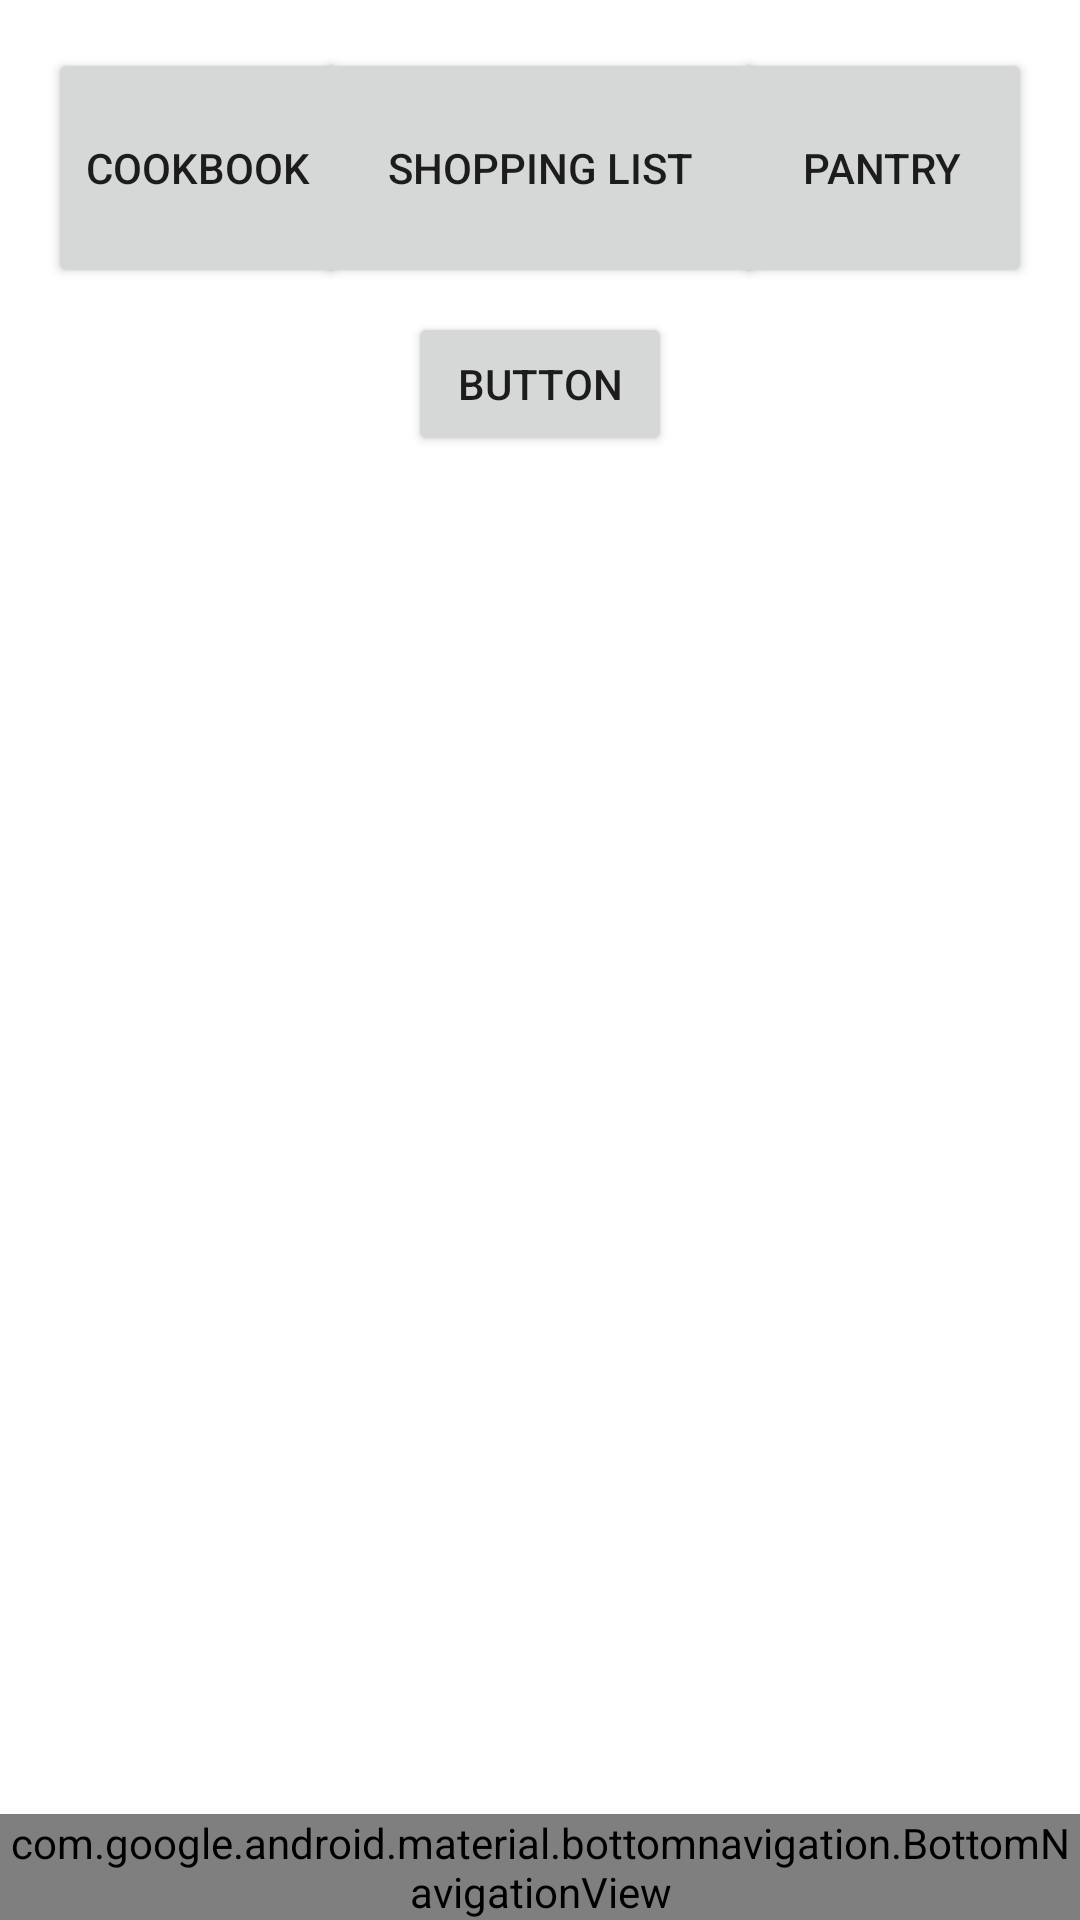

Reconstruct the res/layout file that produces this screen, plus the resources it refers to.
<!-- AndroidManifest.xml: application theme AppTheme -->
<!-- res/layout/activity_welcome.xml -->
<?xml version="1.0" encoding="utf-8"?>
<android.support.constraint.ConstraintLayout xmlns:android="http://schemas.android.com/apk/res/android"
    xmlns:app="http://schemas.android.com/apk/res-auto"
    xmlns:tools="http://schemas.android.com/tools"
    android:id="@+id/container"
    android:layout_width="match_parent"
    android:layout_height="match_parent"
    tools:context="cs246.recipe.Welcome"
    android:background="@color/white">

    <android.support.design.widget.BottomNavigationView
        android:id="@+id/navigation"
        android:layout_width="0dp"
        android:layout_height="wrap_content"
        android:layout_marginEnd="0dp"
        android:layout_marginStart="0dp"
        android:background="?android:attr/windowBackground"
        app:layout_constraintBottom_toBottomOf="parent"
        app:layout_constraintLeft_toLeftOf="parent"
        app:layout_constraintRight_toRightOf="parent"
        app:menu="@menu/navigation" />

    <Button
        android:id="@+id/button"
        android:layout_width="100dp"
        android:layout_height="80dp"
        android:layout_marginStart="16dp"
        android:layout_marginTop="16dp"
        android:text="@string/cookbook_button"
        android:onClick="switchToCookbook"
        app:layout_constraintLeft_toLeftOf="parent"
        app:layout_constraintTop_toTopOf="parent" />

    <Button
        android:id="@+id/button2"
        android:layout_width="100dp"
        android:layout_height="80dp"
        android:layout_marginEnd="16dp"
        android:text="@string/pantry_button"
        android:onClick="switchToPantry"
        app:layout_constraintBaseline_toBaselineOf="@+id/button"
        app:layout_constraintRight_toRightOf="parent" />

    <Button
        android:id="@+id/button3"
        android:layout_width="150dp"
        android:layout_height="80dp"
        android:text="@string/shopping_list_button"
        android:onClick="switchToShoppingList"
        app:layout_constraintBaseline_toBaselineOf="@+id/button"
        app:layout_constraintLeft_toLeftOf="parent"
        app:layout_constraintRight_toRightOf="parent" />

    <Button
        android:id="@+id/button5"
        android:layout_width="wrap_content"
        android:layout_height="wrap_content"
        android:layout_marginTop="8dp"
        android:text="Button"
        android:onClick="displayRecipe"
        app:layout_constraintLeft_toLeftOf="parent"
        app:layout_constraintRight_toRightOf="parent"
        app:layout_constraintTop_toBottomOf="@+id/button3" />

</android.support.constraint.ConstraintLayout>
<!-- resources referenced by this layout -->
<resources>
  <color name="white">#ffffff</color>
  <string name="cookbook_button">Cookbook</string>
  <string name="pantry_button">Pantry</string>
  <string name="shopping_list_button">Shopping List</string>
  <style name="AppTheme" parent="Theme.AppCompat.Light.NoActionBar">
          
          <item name="colorPrimary">@color/colorPrimary</item>
          <item name="colorPrimaryDark">@color/colorPrimaryDark</item>
          <item name="colorAccent">@color/colorAccent</item>
          <item name="drawerArrowStyle">@style/DrawerArrowStyle</item>
          <item name="cardViewStyle">@style/CardView</item>
      </style>
  <color name="colorPrimary">#4a3361</color>
  <color name="colorPrimaryDark">#1e2237</color>
  <color name="colorAccent">#553361</color>
  <style name="DrawerArrowStyle" parent="@style/Widget.AppCompat.DrawerArrowToggle">
          <item name="spinBars">true</item>
          <item name="color">@color/blueAqua</item>
      </style>
  <color name="blueAqua">#4090ab</color>
</resources>
